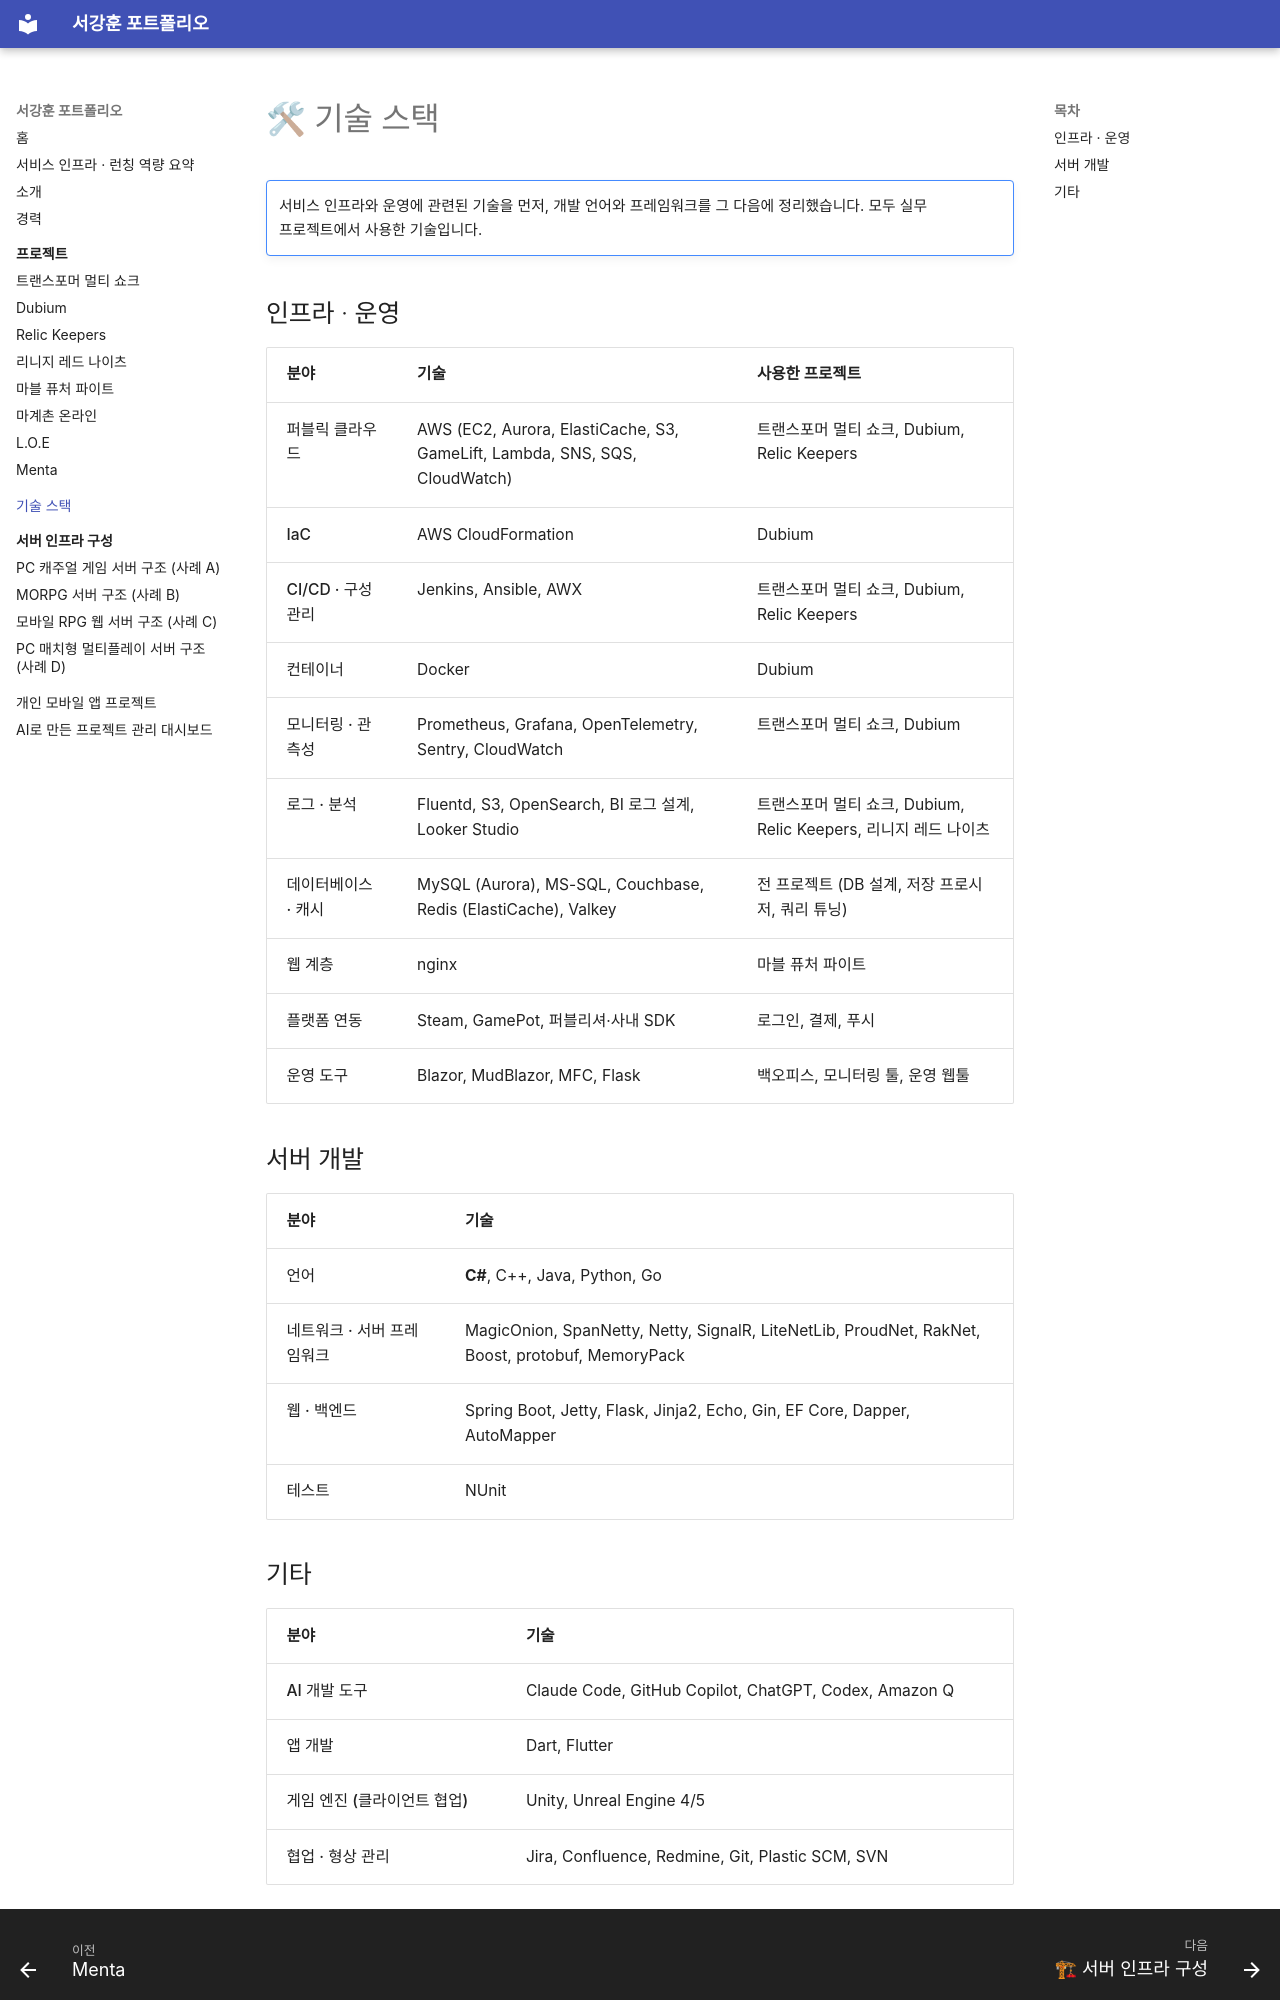

repository: shirano150/portfolio · page: tech-stack/index.html · generator: mkdocs

# 🛠 기술 스택

!!! note ""
    서비스 인프라와 운영에 관련된 기술을 먼저, 개발 언어와 프레임워크를 그 다음에 정리했습니다.
    모두 실무 프로젝트에서 사용한 기술입니다.

## 인프라 · 운영

| 분야 | 기술 | 사용한 프로젝트 |
|---|---|---|
| 퍼블릭 클라우드 | AWS (EC2, Aurora, ElastiCache, S3, GameLift, Lambda, SNS, SQS, CloudWatch) | 트랜스포머 멀티 쇼크, Dubium, Relic Keepers |
| IaC | AWS CloudFormation | Dubium |
| CI/CD · 구성 관리 | Jenkins, Ansible, AWX | 트랜스포머 멀티 쇼크, Dubium, Relic Keepers |
| 컨테이너 | Docker | Dubium |
| 모니터링 · 관측성 | Prometheus, Grafana, OpenTelemetry, Sentry, CloudWatch | 트랜스포머 멀티 쇼크, Dubium |
| 로그 · 분석 | Fluentd, S3, OpenSearch, BI 로그 설계, Looker Studio | 트랜스포머 멀티 쇼크, Dubium, Relic Keepers, 리니지 레드 나이츠 |
| 데이터베이스 · 캐시 | MySQL (Aurora), MS-SQL, Couchbase, Redis (ElastiCache), Valkey | 전 프로젝트 (DB 설계, 저장 프로시저, 쿼리 튜닝) |
| 웹 계층 | nginx | 마블 퓨처 파이트 |
| 플랫폼 연동 | Steam, GamePot, 퍼블리셔·사내 SDK | 로그인, 결제, 푸시 |
| 운영 도구 | Blazor, MudBlazor, MFC, Flask | 백오피스, 모니터링 툴, 운영 웹툴 |

## 서버 개발

| 분야 | 기술 |
|---|---|
| 언어 | **C#**, C++, Java, Python, Go |
| 네트워크 · 서버 프레임워크 | MagicOnion, SpanNetty, Netty, SignalR, LiteNetLib, ProudNet, RakNet, Boost, protobuf, MemoryPack |
| 웹 · 백엔드 | Spring Boot, Jetty, Flask, Jinja2, Echo, Gin, EF Core, Dapper, AutoMapper |
| 테스트 | NUnit |
